Dataset: dataset (GitHub, assiri/Vision-Transformer). Classes: front or left, front or right, hump, left turn, narrows from left, narrows from right, no horron, no parking, no u-turn, overtaking is forbidden, parking, pedestrian crossing, right or left, right turn, rotor, slow, speed limit 100, speed limit 30, speed limit 40, speed limit 50, speed limit 60, speed limit 80, stop, u-turn.

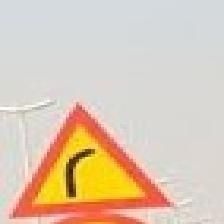
Label: right turn

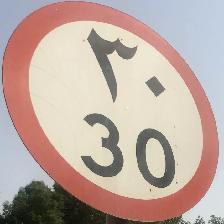
Label: speed limit 30

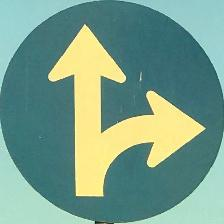
Label: front or left

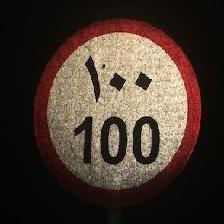
Label: speed limit 100

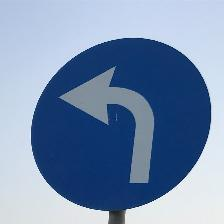
Label: left turn

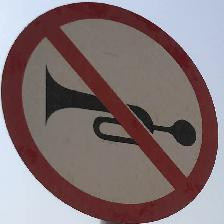
Label: no horron
